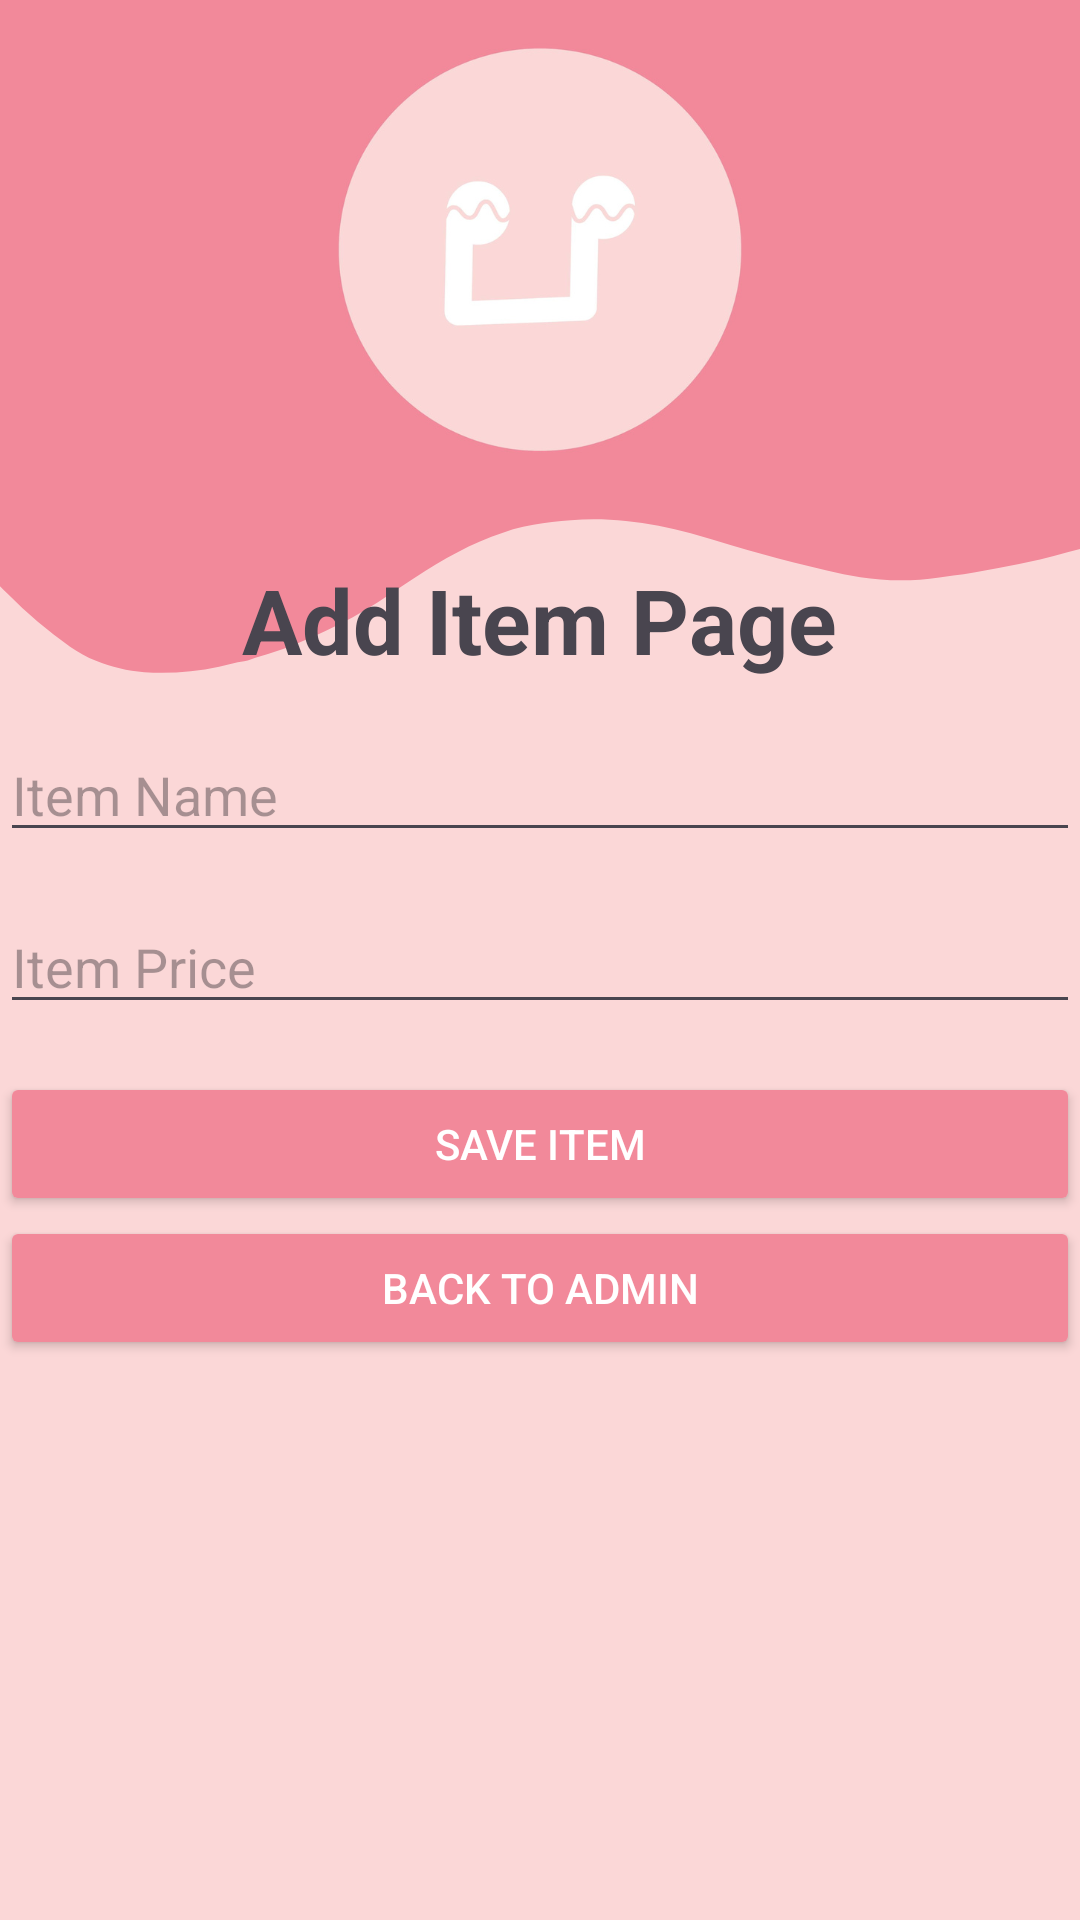

Reconstruct the res/layout file that produces this screen, plus the resources it refers to.
<!-- AndroidManifest.xml: application theme Theme.MinisCafe1 -->
<!-- res/layout/activity_add_item.xml -->
<?xml version="1.0" encoding="utf-8"?>
<LinearLayout xmlns:android="http://schemas.android.com/apk/res/android"
    android:layout_width="match_parent"
    android:layout_height="match_parent"
    android:background="@drawable/background"
    android:gravity="center"
    android:orientation="vertical">

    <TextView
        android:id="@+id/Title2"
        android:layout_width="wrap_content"
        android:layout_height="wrap_content"
        android:text="Add Item Page"
        android:textSize="30sp"
        android:textStyle="bold"
        android:layout_marginBottom="16dp" />

    <EditText
        android:id="@+id/ItemName2"
        android:layout_width="match_parent"
        android:layout_height="wrap_content"
        android:hint="Item Name"
        android:layout_marginBottom="16dp" />

    <EditText
        android:id="@+id/ItemPrice2"
        android:layout_width="match_parent"
        android:layout_height="wrap_content"
        android:hint="Item Price"
        android:layout_marginBottom="16dp" />

    <Button
        android:id="@+id/addButton"
        android:layout_width="match_parent"
        android:layout_height="wrap_content"
        android:text="Save Item"
        android:backgroundTint="#F2899A"
        android:textColor="#FFFFFF" />

    <Button
        android:id="@+id/B3"
        android:layout_width="match_parent"
        android:layout_height="wrap_content"
        android:text="Back To Admin"
        android:backgroundTint="#F2899A"
        android:textColor="#FFFFFF" />
</LinearLayout>
<!-- resources referenced by this layout -->
<resources>
  <!-- drawable background: png bitmap (drawable, 62091 bytes) -->
  <style name="Theme.MinisCafe1" parent="Base.Theme.MinisCafe1" />
  <style name="Base.Theme.MinisCafe1" parent="Theme.Material3.DayNight.NoActionBar">
          
          
      </style>
</resources>
